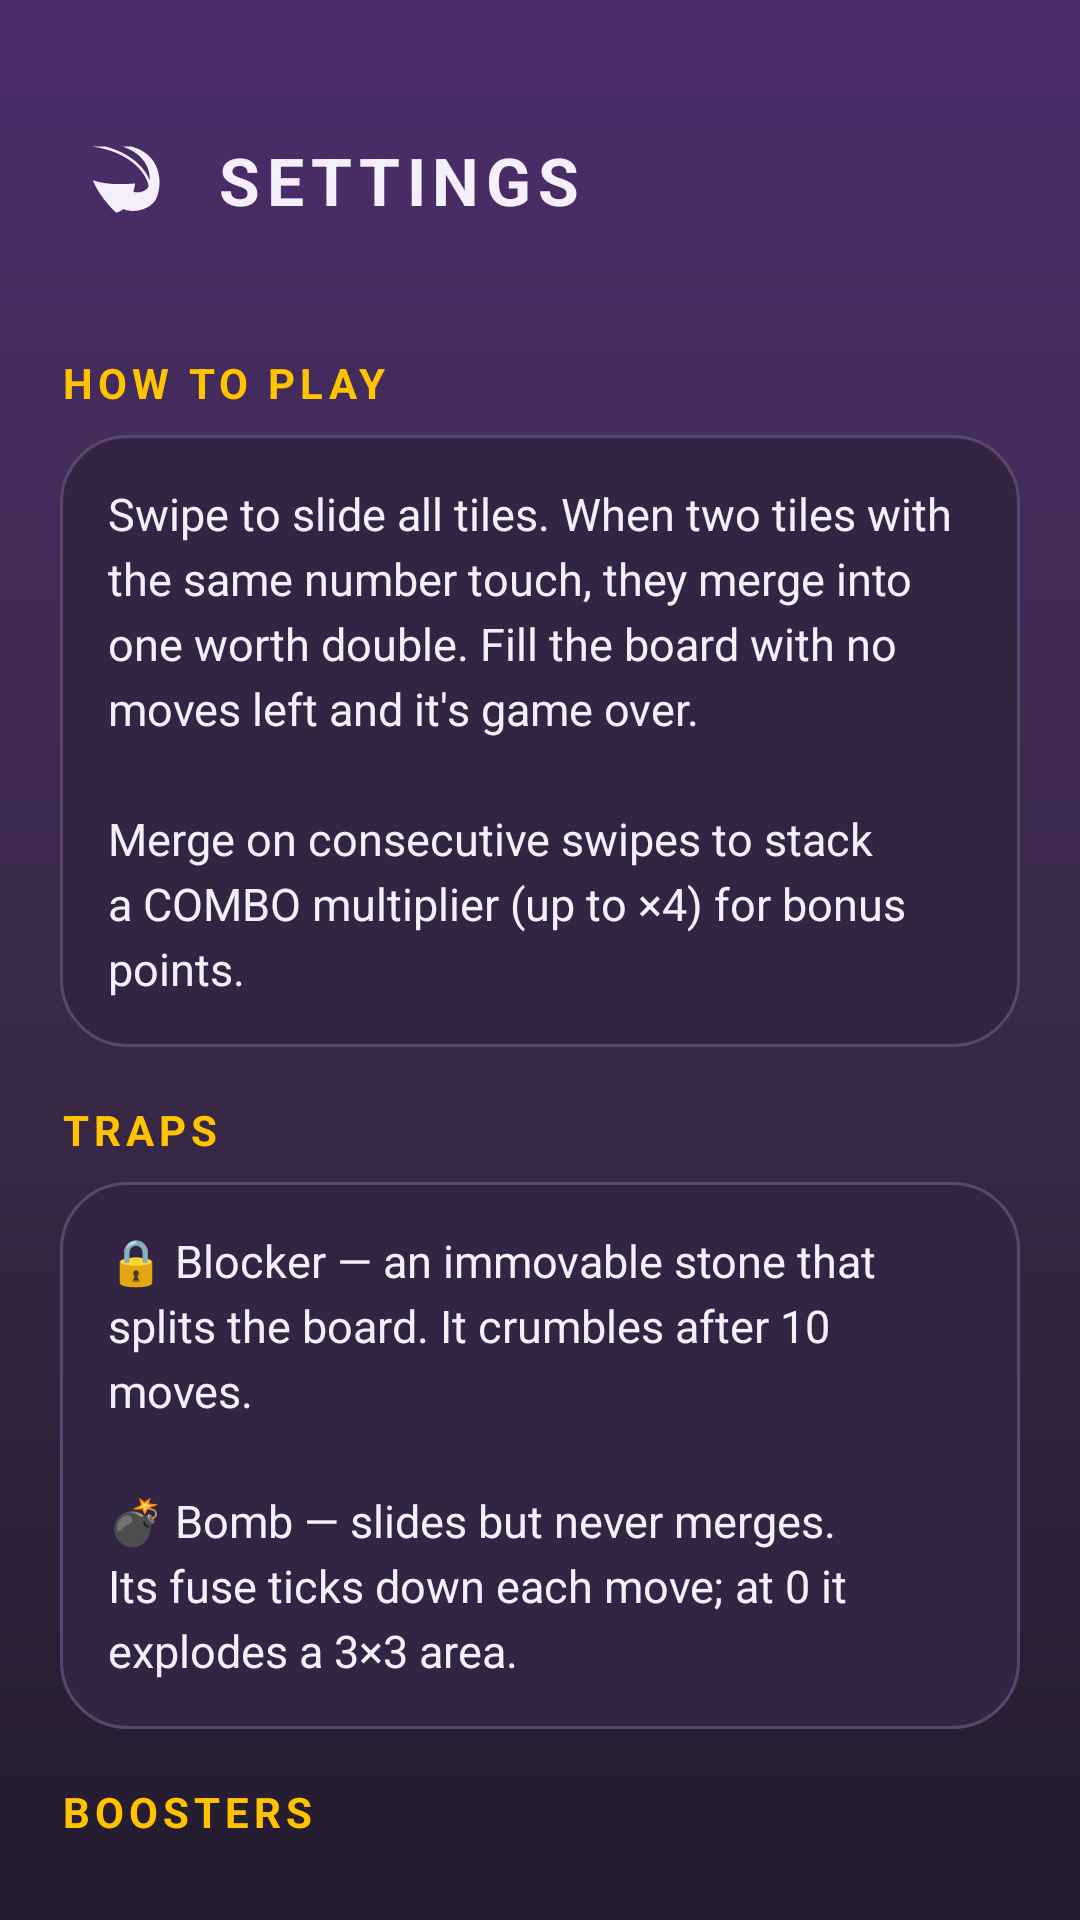

Android layout source for this screen:
<!-- AndroidManifest.xml: application theme Theme.MergeBlocks -->
<!-- res/layout/activity_extra.xml -->
<?xml version="1.0" encoding="utf-8"?>
<LinearLayout xmlns:android="http://schemas.android.com/apk/res/android"
    android:layout_width="match_parent"
    android:layout_height="match_parent"
    android:background="@drawable/bg_gradient"
    android:orientation="vertical"
    android:padding="20dp">

    <include
        android:id="@+id/header"
        layout="@layout/include_screen_header" />

    <ScrollView
        android:layout_width="match_parent"
        android:layout_height="0dp"
        android:layout_weight="1"
        android:layout_marginTop="8dp"
        android:fillViewport="true"
        android:scrollbars="none">

        <LinearLayout
            android:layout_width="match_parent"
            android:layout_height="wrap_content"
            android:orientation="vertical"
            android:paddingBottom="24dp">

            <TextView style="@style/CardTitle" android:text="@string/how_to_play" />
            <TextView style="@style/CardBody" android:text="@string/how_to_play_body" />

            <TextView style="@style/CardTitle" android:text="@string/traps_title" />
            <TextView style="@style/CardBody" android:text="@string/traps_body" />

            <TextView style="@style/CardTitle" android:text="@string/boosters_title" />
            <TextView style="@style/CardBody" android:text="@string/boosters_body" />

            <TextView style="@style/CardTitle" android:text="@string/credits" />
            <TextView style="@style/CardBody" android:text="@string/credits_body" />
        </LinearLayout>
    </ScrollView>
</LinearLayout>
<!-- res/layout/include_screen_header.xml (included above) -->
<?xml version="1.0" encoding="utf-8"?>
<LinearLayout xmlns:android="http://schemas.android.com/apk/res/android"
    xmlns:app="http://schemas.android.com/apk/res-auto"
    android:layout_width="match_parent"
    android:layout_height="wrap_content"
    android:gravity="center_vertical"
    android:orientation="horizontal"
    android:paddingTop="18dp"
    android:paddingBottom="10dp">

    <ImageView
        android:id="@+id/headerBack"
        android:layout_width="44dp"
        android:layout_height="44dp"
        android:background="?attr/selectableItemBackgroundBorderless"
        android:padding="10dp"
        android:src="@drawable/ic_undo"
        app:tint="@color/text_light"
        android:contentDescription="@string/back" />

    <TextView
        android:id="@+id/headerTitle"
        android:layout_width="0dp"
        android:layout_height="wrap_content"
        android:layout_weight="1"
        android:layout_marginStart="8dp"
        android:letterSpacing="0.1"
        android:text="@string/settings_title"
        android:textColor="@color/text_light"
        android:textSize="22sp"
        android:textStyle="bold" />
</LinearLayout>
<!-- resources referenced by this layout -->
<resources>
  <color name="text_light">#F5EFFA</color>
  <!-- drawable bg_gradient (drawable) -->
  <?xml version="1.0" encoding="utf-8"?>
  <shape xmlns:android="http://schemas.android.com/apk/res/android" android:shape="rectangle">
      <gradient
          android:angle="270"
          android:startColor="#4A2C6B"
          android:centerColor="#3B2A4A"
          android:endColor="#241B2E" />
  </shape>
  <string name="back">BACK</string>
  <string name="boosters_body">↩ Undo — take back your last action.\n🔨 Hammer — tap any single tile to smash it.\n🔀 Shuffle — re-scatter every movable tile.\n💥 Mega Bomb — tap to blow up a whole 3×3 area, traps included.\n\nRun out? Watch a short ad to refill.</string>
  <string name="boosters_title">BOOSTERS</string>
  <string name="credits">CREDITS</string>
  <string name="credits_body">Game design &amp; code: original work.\n\nIcons from game-icons.net, licensed CC BY 3.0.\n\nAds &amp; consent by Google AdMob / UMP.</string>
  <string name="how_to_play">HOW TO PLAY</string>
  <string name="how_to_play_body">Swipe to slide all tiles. When two tiles with the same number touch, they merge into one worth double. Fill the board with no moves left and it\'s game over.\n\nMerge on consecutive swipes to stack a COMBO multiplier (up to ×4) for bonus points.</string>
  <string name="settings_title">SETTINGS</string>
  <string name="traps_body">🔒 Blocker — an immovable stone that splits the board. It crumbles after 10 moves.\n\n💣 Bomb — slides but never merges. Its fuse ticks down each move; at 0 it explodes a 3×3 area.</string>
  <string name="traps_title">TRAPS</string>
  <style name="CardBody">
          <item name="android:layout_width">match_parent</item>
          <item name="android:layout_height">wrap_content</item>
          <item name="android:layout_marginTop">8dp</item>
          <item name="android:background">@drawable/panel_card</item>
          <item name="android:padding">16dp</item>
          <item name="android:lineSpacingExtra">4dp</item>
          <item name="android:textColor">@color/text_light</item>
          <item name="android:textSize">15sp</item>
      </style>
  <style name="CardTitle">
          <item name="android:layout_width">wrap_content</item>
          <item name="android:layout_height">wrap_content</item>
          <item name="android:layout_marginTop">18dp</item>
          <item name="android:letterSpacing">0.12</item>
          <item name="android:text">TITLE</item>
          <item name="android:textColor">@color/gold</item>
          <item name="android:textSize">14sp</item>
          <item name="android:textStyle">bold</item>
      </style>
  <style name="Theme.MergeBlocks" parent="Theme.AppCompat.NoActionBar">
          <item name="android:statusBarColor">@color/background</item>
          <item name="android:navigationBarColor">@color/background</item>
          <item name="android:windowBackground">@color/background</item>
          <item name="colorAccent">@color/gold</item>
          <item name="colorControlActivated">@color/gold</item>
      </style>
  <!-- drawable panel_card (drawable) -->
  <?xml version="1.0" encoding="utf-8"?>
  <shape xmlns:android="http://schemas.android.com/apk/res/android" android:shape="rectangle">
      <solid android:color="#332444" />
      <corners android:radius="22dp" />
      <stroke android:width="1dp" android:color="#5A466B" />
  </shape>
  <color name="gold">#FFC300</color>
  <color name="background">#3B2A4A</color>
</resources>
